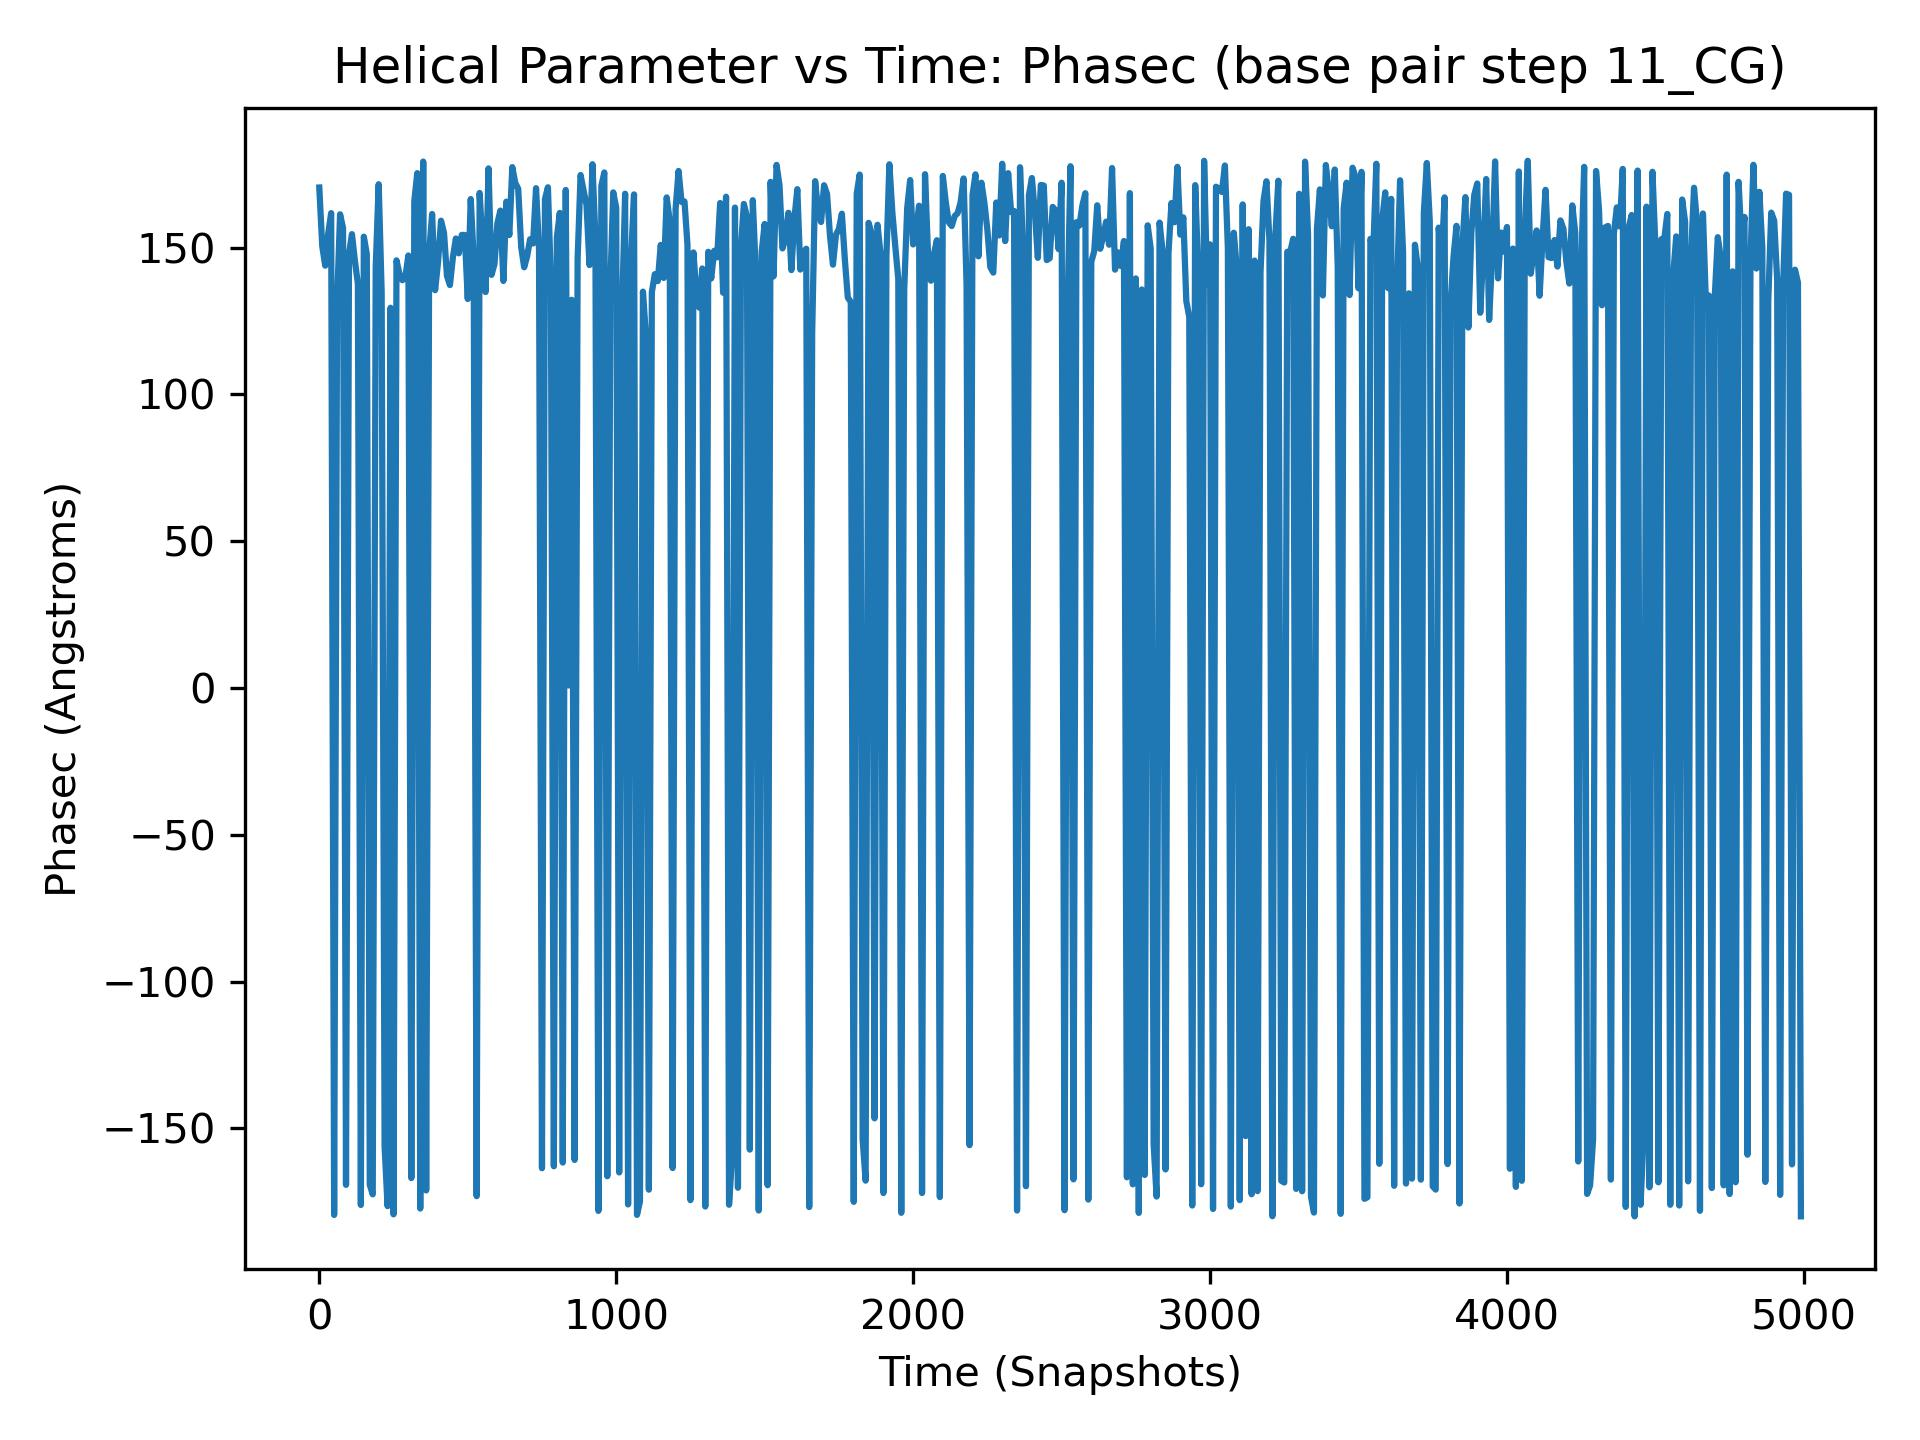

Data behind this chart, as committed beside it:
, 11_CG
0, 170.5
1, 174.5
2, 134.8
3, 155.8
4, -179.3
5, 164.7
6, -174.8
7, 159.3
8, 150.1
9, -172.6
10, 150.4
11, -170.5
12, -172.3
13, 156
14, 162.9
15, 158.5
16, 152.8
17, 158
18, 141.2
19, 171.7
20, 143.8
21, 138.7
22, 170.9
23, 165
24, 174.6
25, 162.2
26, -161.3
27, 146
28, 138.6
29, -169.3
30, 154.7
31, 155.8
32, 178.1
33, 178.8
34, 169.6
35, 173.9
36, 133.1
37, 162.3
38, -172.5
39, 174
40, 161.8
41, 178.1
42, 148.4
43, 155.7
44, 177.8
45, 174.2
46, 145
47, 159.7
48, 135.5
49, 163.7
50, -179.5
51, -177
52, 134.8
53, 164.9
54, 144.5
55, 153.1
56, 146.7
57, -169.0
58, -158.6
59, 174.7
... 4,940 more rows
